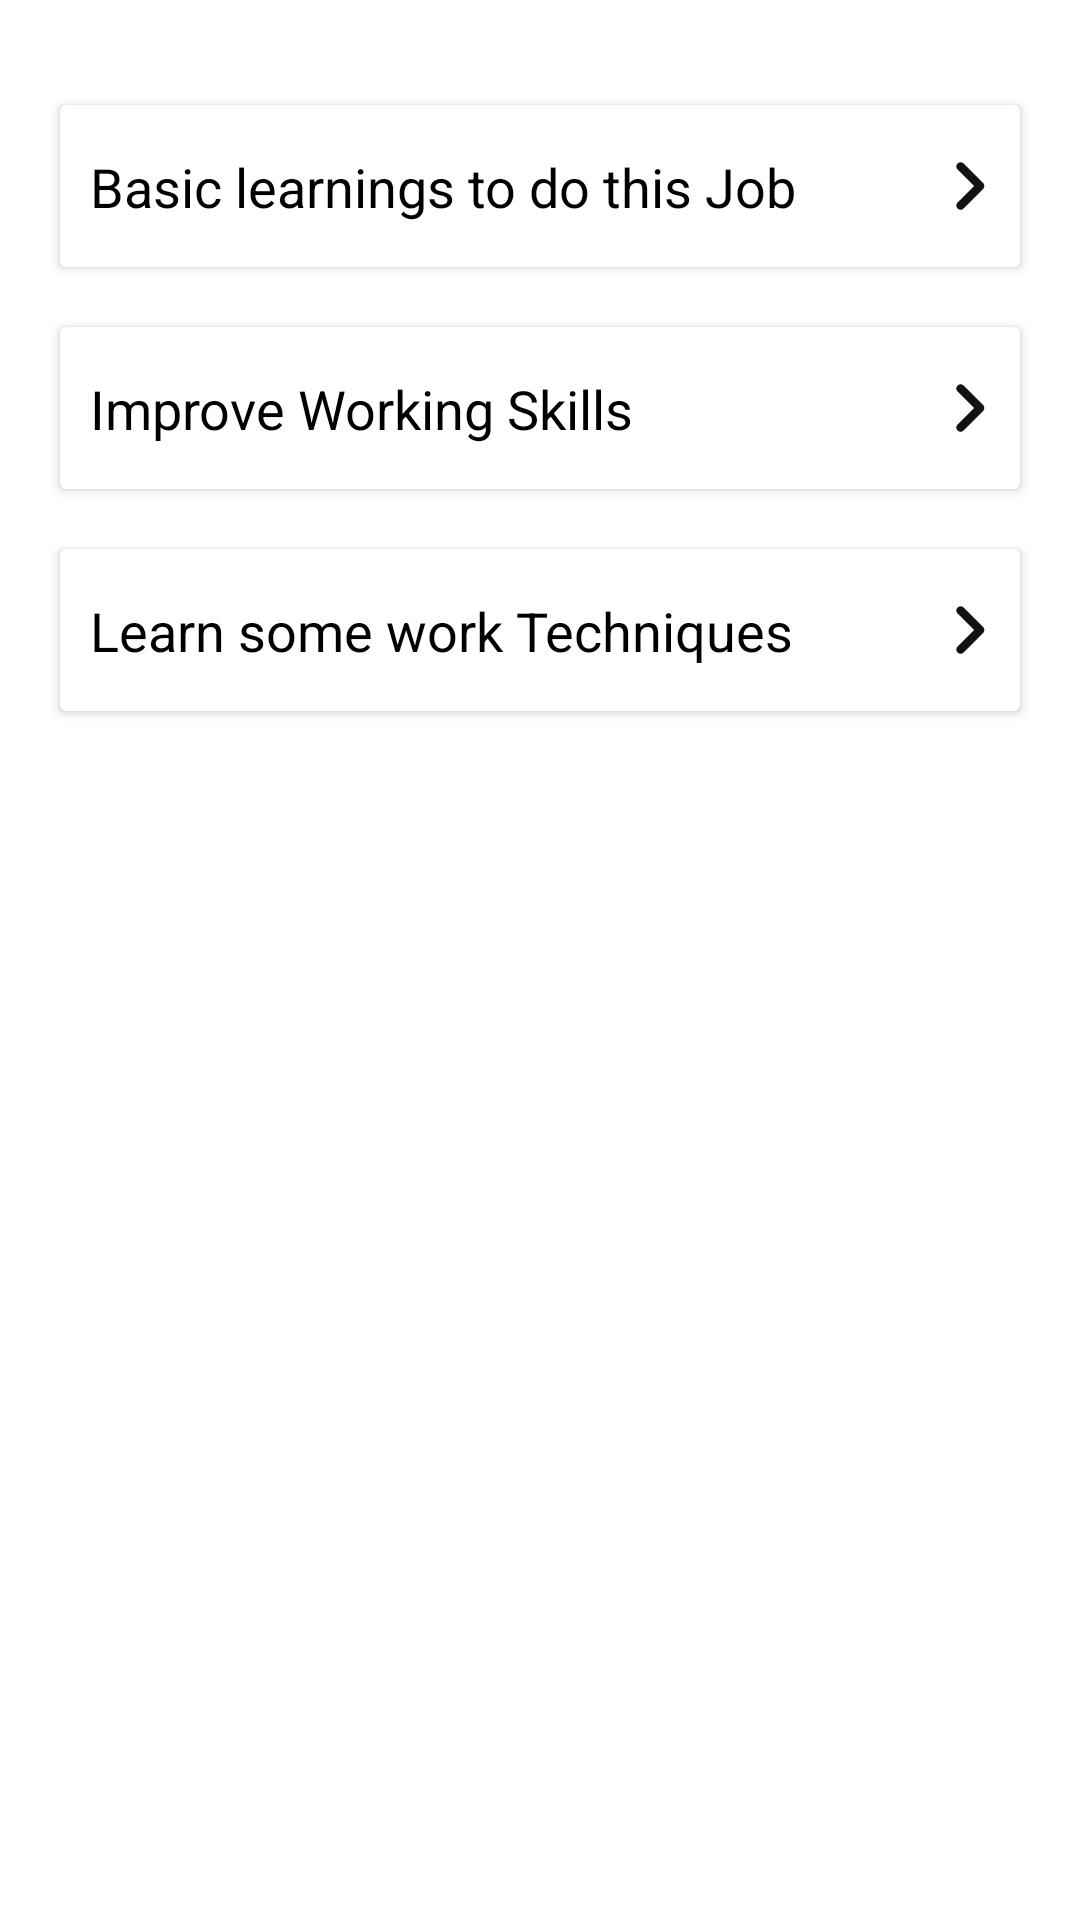

Android layout source for this screen:
<!-- AndroidManifest.xml: application theme Theme.Homify -->
<!-- res/layout/fragment_physical_training.xml -->
<?xml version="1.0" encoding="utf-8"?>
<layout xmlns:android="http://schemas.android.com/apk/res/android"
    xmlns:app="http://schemas.android.com/apk/res-auto"
    xmlns:tools="http://schemas.android.com/tools">

    <LinearLayout
        android:layout_width="match_parent"
        android:layout_height="match_parent"
        android:orientation="vertical"
        tools:context=".ui.training.PhysicalTrainingFragment">

        <androidx.cardview.widget.CardView
            android:id="@+id/cardBasicLearning"
            android:layout_width="match_parent"
            android:layout_height="wrap_content"
            android:layout_marginHorizontal="20dp"
            android:layout_marginTop="35dp"
            android:layout_marginBottom="10dp">

            <androidx.constraintlayout.widget.ConstraintLayout
                android:layout_width="match_parent"
                android:layout_height="match_parent"
                android:paddingVertical="10dp">


                <ImageView
                    android:id="@+id/ivBasicCardNext"
                    android:layout_width="wrap_content"
                    android:layout_height="wrap_content"
                    android:src="@drawable/ic_next_icon"
                    app:layout_constraintBottom_toBottomOf="parent"
                    app:layout_constraintEnd_toEndOf="parent"
                    app:layout_constraintTop_toTopOf="parent" />

                <TextView
                    android:id="@+id/tvBasicCardTitle"
                    android:layout_width="wrap_content"
                    android:layout_height="wrap_content"
                    android:layout_marginStart="10dp"
                    android:text="Basic learnings to do this Job"
                    android:textColor="@color/black"
                    android:textSize="18sp"
                    app:layout_constraintBottom_toBottomOf="parent"
                    app:layout_constraintStart_toStartOf="parent"
                    app:layout_constraintTop_toTopOf="parent" />

            </androidx.constraintlayout.widget.ConstraintLayout>
        </androidx.cardview.widget.CardView>

        <androidx.recyclerview.widget.RecyclerView
            android:id="@+id/recyclerBasicLearning"
            android:layout_width="match_parent"
            android:layout_height="wrap_content"

            />

        <androidx.cardview.widget.CardView
            android:id="@+id/cardWorkingSkill"
            android:layout_width="match_parent"
            android:layout_height="wrap_content"
            android:layout_marginHorizontal="20dp"
            android:layout_marginVertical="10dp">

            <androidx.constraintlayout.widget.ConstraintLayout
                android:layout_width="match_parent"
                android:layout_height="match_parent"
                android:paddingVertical="10dp">


                <ImageView
                    android:id="@+id/ivWorkingSkiNext"
                    android:layout_width="wrap_content"
                    android:layout_height="wrap_content"
                    android:src="@drawable/ic_next_icon"
                    app:layout_constraintBottom_toBottomOf="parent"
                    app:layout_constraintEnd_toEndOf="parent"
                    app:layout_constraintTop_toTopOf="parent" />

                <TextView
                    android:id="@+id/tvWorkingSkiTitle"
                    android:layout_width="wrap_content"
                    android:layout_height="wrap_content"
                    android:layout_marginStart="10dp"
                    android:text="Improve Working Skills"
                    android:textColor="@color/black"
                    android:textSize="18sp"
                    app:layout_constraintBottom_toBottomOf="parent"
                    app:layout_constraintStart_toStartOf="parent"
                    app:layout_constraintTop_toTopOf="parent" />

            </androidx.constraintlayout.widget.ConstraintLayout>


        </androidx.cardview.widget.CardView>

        <androidx.recyclerview.widget.RecyclerView
            android:id="@+id/recyclerWorkingSkills"
            android:layout_width="match_parent"
            android:layout_height="wrap_content" />

        <androidx.cardview.widget.CardView
            android:id="@+id/cardMoreWorkTech"
            android:layout_width="match_parent"
            android:layout_height="wrap_content"
            android:layout_marginHorizontal="20dp"
            android:layout_marginVertical="10dp">

            <androidx.constraintlayout.widget.ConstraintLayout
                android:layout_width="match_parent"
                android:layout_height="match_parent"
                android:paddingVertical="10dp">


                <ImageView
                    android:id="@+id/ivMoreWorkNext"
                    android:layout_width="wrap_content"
                    android:layout_height="wrap_content"
                    android:src="@drawable/ic_next_icon"
                    app:layout_constraintBottom_toBottomOf="parent"
                    app:layout_constraintEnd_toEndOf="parent"
                    app:layout_constraintTop_toTopOf="parent" />

                <TextView
                    android:id="@+id/tvMoreWorkTitle"
                    android:layout_width="wrap_content"
                    android:layout_height="wrap_content"
                    android:layout_marginStart="10dp"
                    android:text="Learn some work Techniques"
                    android:textColor="@color/black"
                    android:textSize="18sp"
                    app:layout_constraintBottom_toBottomOf="parent"
                    app:layout_constraintStart_toStartOf="parent"
                    app:layout_constraintTop_toTopOf="parent" />

            </androidx.constraintlayout.widget.ConstraintLayout>
        </androidx.cardview.widget.CardView>

        <androidx.recyclerview.widget.RecyclerView
            android:id="@+id/recyclerWorkTech"
            android:layout_width="match_parent"
            android:layout_height="wrap_content" />
    </LinearLayout>
</layout>
<!-- resources referenced by this layout -->
<resources>
  <color name="black">#FF000000</color>
  <!-- drawable ic_next_icon (drawable) -->
  <vector android:height="34dp" android:viewportHeight="24"
      android:viewportWidth="24" android:width="34dp" xmlns:android="http://schemas.android.com/apk/res/android">
      <path android:fillColor="#121212" android:pathData="M9.3081,6.7098C9.2154,6.8023 9.1418,6.9122 9.0916,7.0332C9.0415,7.1541 9.0156,7.2838 9.0156,7.4148C9.0156,7.5458 9.0415,7.6754 9.0916,7.7964C9.1418,7.9174 9.2154,8.0273 9.3081,8.1198L13.1881,11.9998L9.3081,15.8798C9.1211,16.0668 9.0161,16.3204 9.0161,16.5848C9.0161,16.8492 9.1211,17.1028 9.3081,17.2898C9.4951,17.4768 9.7486,17.5818 10.0131,17.5818C10.2775,17.5818 10.5311,17.4768 10.7181,17.2898L15.3081,12.6998C15.4008,12.6073 15.4743,12.4974 15.5245,12.3764C15.5747,12.2554 15.6005,12.1257 15.6005,11.9948C15.6005,11.8638 15.5747,11.7341 15.5245,11.6132C15.4743,11.4922 15.4008,11.3823 15.3081,11.2898L10.7181,6.6998C10.3381,6.3198 9.6981,6.3198 9.3081,6.7098Z"/>
  </vector>
  <style name="Theme.Homify" parent="Theme.MaterialComponents.DayNight.NoActionBar">
          
          <item name="colorPrimary">@color/primary_colour</item>
          <item name="colorPrimaryVariant">@color/primary_colour</item>
          <item name="colorOnPrimary">@color/white</item>
          
          <item name="colorSecondary">@color/teal_200</item>
          <item name="colorSecondaryVariant">@color/teal_700</item>
          <item name="colorOnSecondary">@color/black</item>
          
          <item name="android:statusBarColor" tools:targetApi="l">?attr/colorPrimaryVariant</item>
          
      </style>
  <color name="primary_colour">#051F39</color>
  <color name="white">#FFFFFFFF</color>
  <color name="teal_200">#FF03DAC5</color>
  <color name="teal_700">#FF018786</color>
</resources>
